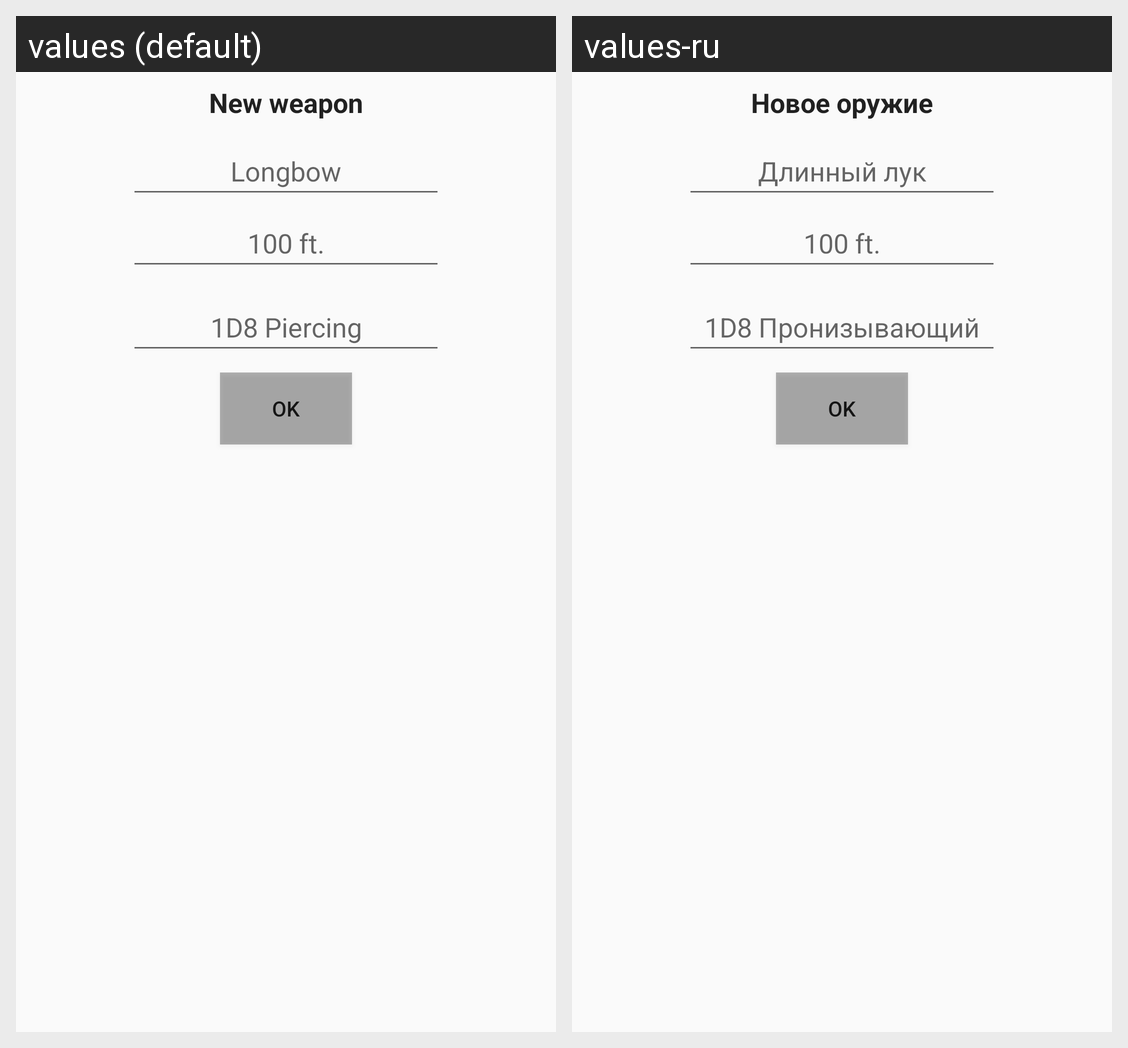

Here is an Android app screen in its default locale and in the app's own translations. Write out the translated-string differences for the strings that appear on this screen.
Android screen res/layout/ranged_add_dialog.xml rendered under 2 locales, left to right: values (default), values-ru. Device: Nexus 5 (rendered at 1080×1920; each locale shown at half size, 540×960, under a caption strip naming it); theme Theme.Rpg_character.
Strings drawn on this screen, with the default value and each locale's value (text and hints the layout hard-codes, and strings that could not be matched under every locale, appear in the picture but are not listed):

newweapon
  values: New weapon
  values-ru: Новое оружие

rangednameplaceholder
  values: Longbow
  values-ru: Длинный лук

rangedrangeplaceholder
  values: 100 ft.
  values-ru: 100 ft.  [not translated; the default value is used]

rangeddamageplaceholder
  values: 1D8 Piercing
  values-ru: 1D8 Пронизывающий

ok
  values: Ok
  values-ru: Ok  [not translated; the default value is used]
